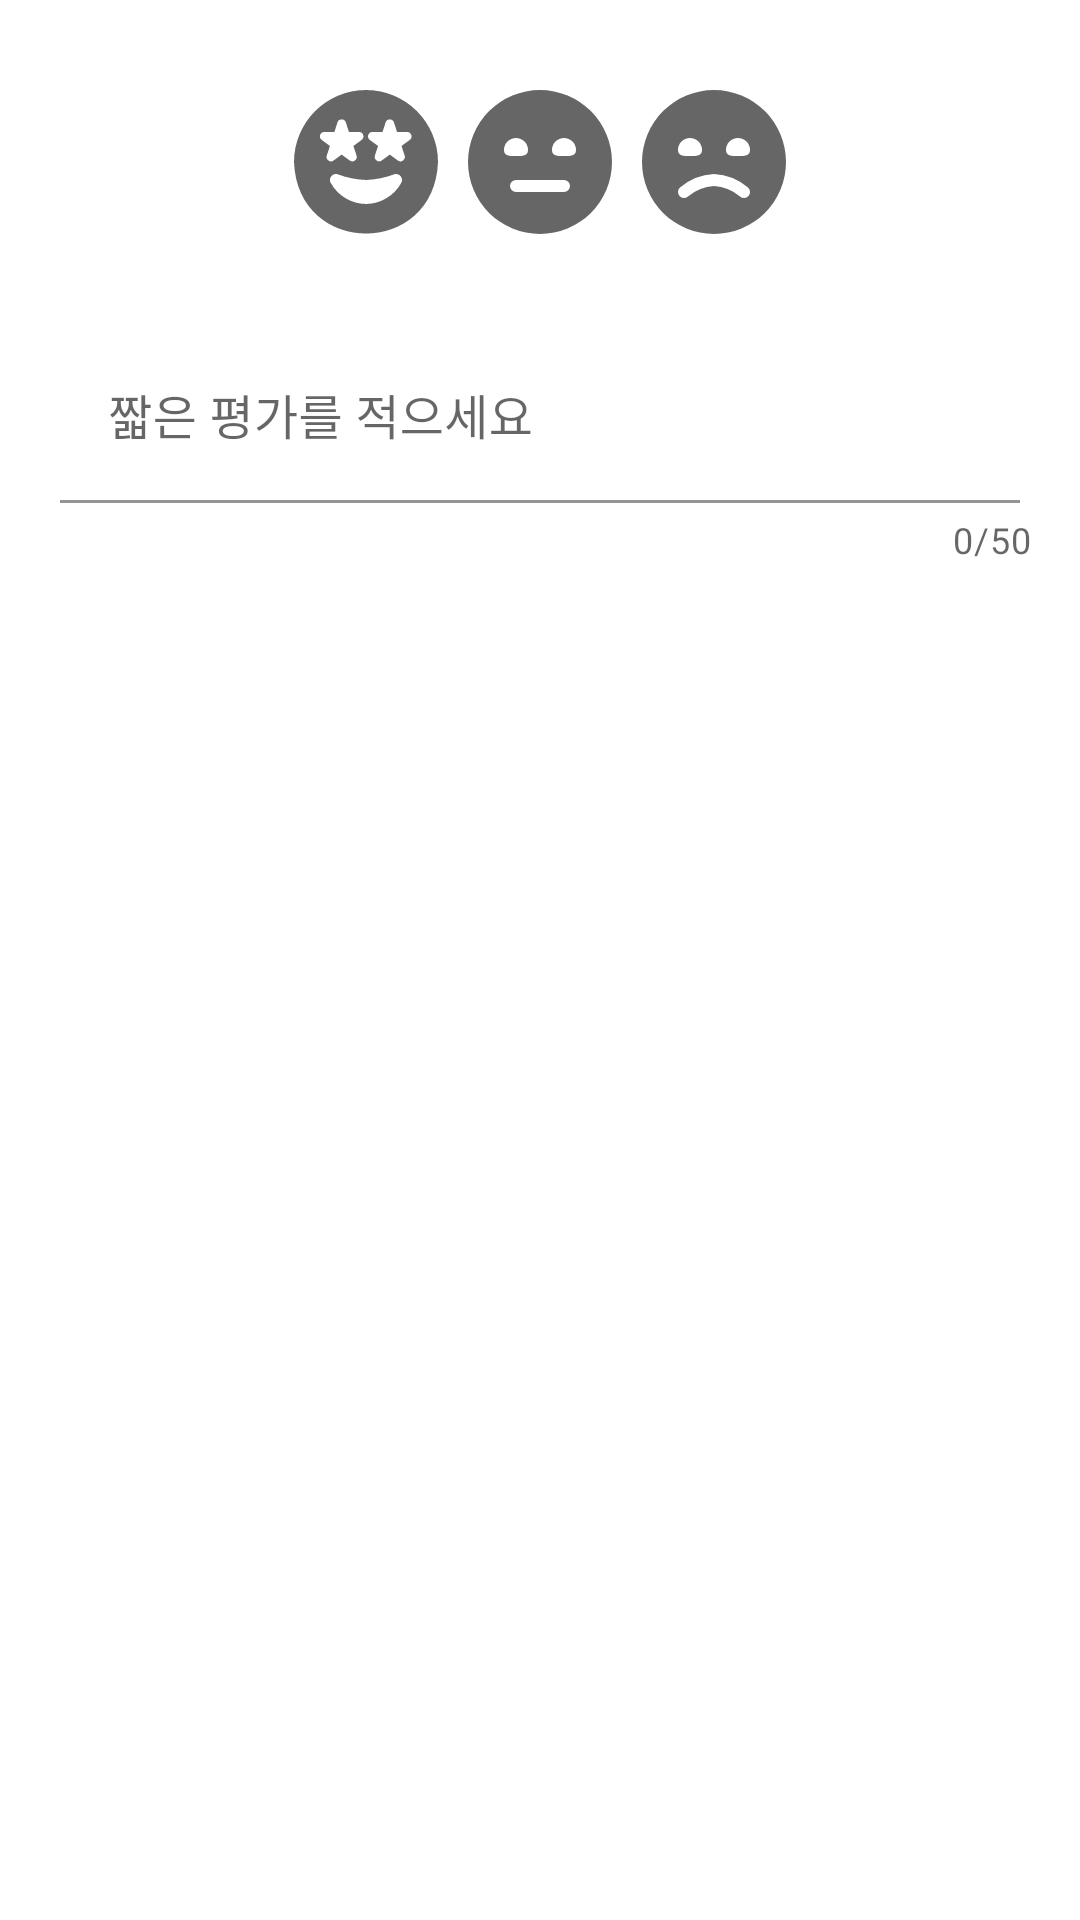

Layout XML and referenced resources for this Android screen:
<!-- AndroidManifest.xml: application theme Theme.TeamPel_1 -->
<!-- res/layout/custom_dialog.xml -->
<?xml version="1.0" encoding="utf-8"?>
<androidx.constraintlayout.widget.ConstraintLayout xmlns:android="http://schemas.android.com/apk/res/android"
    xmlns:app="http://schemas.android.com/apk/res-auto"
    xmlns:tools="http://schemas.android.com/tools"
    android:layout_width="match_parent"
    android:layout_height="match_parent">

    <LinearLayout
        android:id="@+id/linearLayout"
        android:layout_width="0dp"
        android:layout_height="wrap_content"
        android:layout_margin="20dp"
        android:gravity="center"
        android:orientation="horizontal"
        app:layout_constraintEnd_toEndOf="parent"
        app:layout_constraintStart_toStartOf="parent"
        app:layout_constraintTop_toTopOf="parent">

        <RadioGroup
            android:id="@+id/radioGroup"
            android:orientation="horizontal"
            android:layout_width="wrap_content"
            android:layout_height="wrap_content">

            <RadioButton
                android:id="@+id/emoji1btn"
                android:layout_width="wrap_content"
                android:layout_height="wrap_content"
                android:layout_margin="10dp"
                android:background="@drawable/icon_emoji1_background"
                android:button="@null"
                android:checked="false"
                android:clickable="true"
                android:focusable="false" />

            <RadioButton
                android:id="@+id/emoji2btn"
                android:layout_width="wrap_content"
                android:layout_height="wrap_content"
                android:layout_marginTop="10dp"
                android:background="@drawable/icon_emoji2_background"
                android:button="@null"
                android:clickable="true"
                android:focusable="false"
                android:gravity="center" />

            <RadioButton
                android:id="@+id/emoji3btn"
                android:layout_width="wrap_content"
                android:layout_height="wrap_content"
                android:layout_margin="10dp"
                android:background="@drawable/icon_emoji3_background"
                android:button="@null"
                android:clickable="true"
                android:focusable="false"
                android:gravity="center" />
        </RadioGroup>
    </LinearLayout>

    <com.google.android.material.textfield.TextInputLayout
        android:id="@+id/containerText"
        android:layout_width="match_parent"
        android:layout_height="wrap_content"
        android:layout_marginTop="24dp"
        app:counterEnabled="true"
        app:counterMaxLength="50"
        app:layout_constraintEnd_toEndOf="parent"
        app:layout_constraintStart_toStartOf="parent"
        app:layout_constraintTop_toBottomOf="@+id/linearLayout">

        <com.google.android.material.textfield.TextInputEditText
            android:id="@+id/comment"
            android:layout_width="match_parent"
            android:layout_height="wrap_content"
            android:layout_marginLeft="20dp"
            android:layout_marginRight="20dp"
            android:background="@color/white"
            android:hint="짧은 평가를 적으세요"
            android:maxLength="50"
            android:textColor="@color/colorCustom" />
    </com.google.android.material.textfield.TextInputLayout>














</androidx.constraintlayout.widget.ConstraintLayout>
<!-- resources referenced by this layout -->
<resources>
  <color name="colorCustom">#1b575e</color>
  <color name="white">#FFFFFFFF</color>
  <!-- drawable icon_emoji1_background (drawable) -->
  <vector xmlns:android="http://schemas.android.com/apk/res/android" android:width="24dp" android:height="24dp" android:viewportWidth="24" android:viewportHeight="24" android:tint="?attr/colorControlNormal"><path android:fillColor="@android:color/white" android:pathData="M12,0A12.013,12.013,0,0,0,0,12c.6,15.9,23.4,15.893,24,0A12.013,12.013,0,0,0,12,0ZM5.466,10.932l.519-1.606-1.366-1A.734.734,0,0,1,5.052,7H6.733l.511-1.593a.738.738,0,0,1,1.4,0L9.154,7h1.681a.734.734,0,0,1,.433,1.327l-1.366,1,.519,1.606a.735.735,0,0,1-1.134.818l-1.343-.988L6.6,11.75a.728.728,0,0,1-.864,0A.715.715,0,0,1,5.466,10.932Zm12.376,4.61A6.827,6.827,0,0,1,12,19a6.836,6.836,0,0,1-5.848-3.458A1,1,0,0,1,7.2,14.024,15.4,15.4,0,0,0,12,15a15.4,15.4,0,0,0,4.792-.976A1,1,0,0,1,17.842,15.542Zm1.445-7.215-1.366,1,.519,1.606a.735.735,0,0,1-1.134.818l-1.343-.988-1.344.988a.728.728,0,0,1-.864,0,.715.715,0,0,1-.27-.822l.52-1.606-1.367-1A.734.734,0,0,1,13.071,7h1.682l.511-1.593a.737.737,0,0,1,1.4,0L17.173,7h1.681a.734.734,0,0,1,.433,1.327Z"/></vector>
  <!-- drawable icon_emoji2_background (drawable) -->
  <vector xmlns:android="http://schemas.android.com/apk/res/android" android:width="24dp" android:height="24dp" android:viewportWidth="24" android:viewportHeight="24" android:tint="?attr/colorControlNormal">
  <path android:fillColor="@android:color/white" android:pathData="M12,0A12,12,0,1,0,24,12,12.013,12.013,0,0,0,12,0ZM6,10a2,2,0,0,1,4,0c0,1-.895,1-2,1S6,11,6,10Zm10,7H8a1,1,0,0,1,0-2h8a1,1,0,0,1,0,2Zm0-6c-1.105,0-2,0-2-1a2,2,0,0,1,4,0C18,11,17.105,11,16,11Z"/>
  </vector>
  <!-- drawable icon_emoji3_background (drawable) -->
  <vector xmlns:android="http://schemas.android.com/apk/res/android" android:width="24dp" android:height="24dp" android:viewportWidth="24" android:viewportHeight="24" android:tint="?attr/colorControlNormal">
  <path android:fillColor="@android:color/white" android:pathData="M12,0A12,12,0,1,0,24,12,12.013,12.013,0,0,0,12,0ZM8,8a2,2,0,0,1,2,2c0,1-.895,1-2,1s-2,0-2-1A2,2,0,0,1,8,8Zm9.746,9.667a1,1,0,0,1-1.41.081A7.51,7.51,0,0,0,12,16a7.508,7.508,0,0,0-4.336,1.748,1,1,0,0,1-1.33-1.494A9.454,9.454,0,0,1,12,14a9.454,9.454,0,0,1,5.666,2.254A1,1,0,0,1,17.746,17.667ZM16,11c-1.105,0-2,0-2-1a2,2,0,0,1,4,0C18,11,17.105,11,16,11Z"/>
  </vector>
  <style name="Theme.TeamPel_1" parent="Theme.MaterialComponents.Light.NoActionBar">
          
          <item name="colorPrimary">@color/colorCustom2</item>
          <item name="colorPrimaryVariant">@color/colorCustom2</item>
          <item name="colorOnPrimary">@color/white</item>
          
          <item name="colorSecondary">@color/colorCustom</item>
          <item name="colorSecondaryVariant">@color/colorCustom</item>
          <item name="colorOnSecondary">@color/white</item>
          
          <item name="android:statusBarColor" tools:targetApi="l">?attr/colorPrimaryVariant</item>
          
      </style>
  <color name="colorCustom2">#3fc7d9</color>
</resources>
